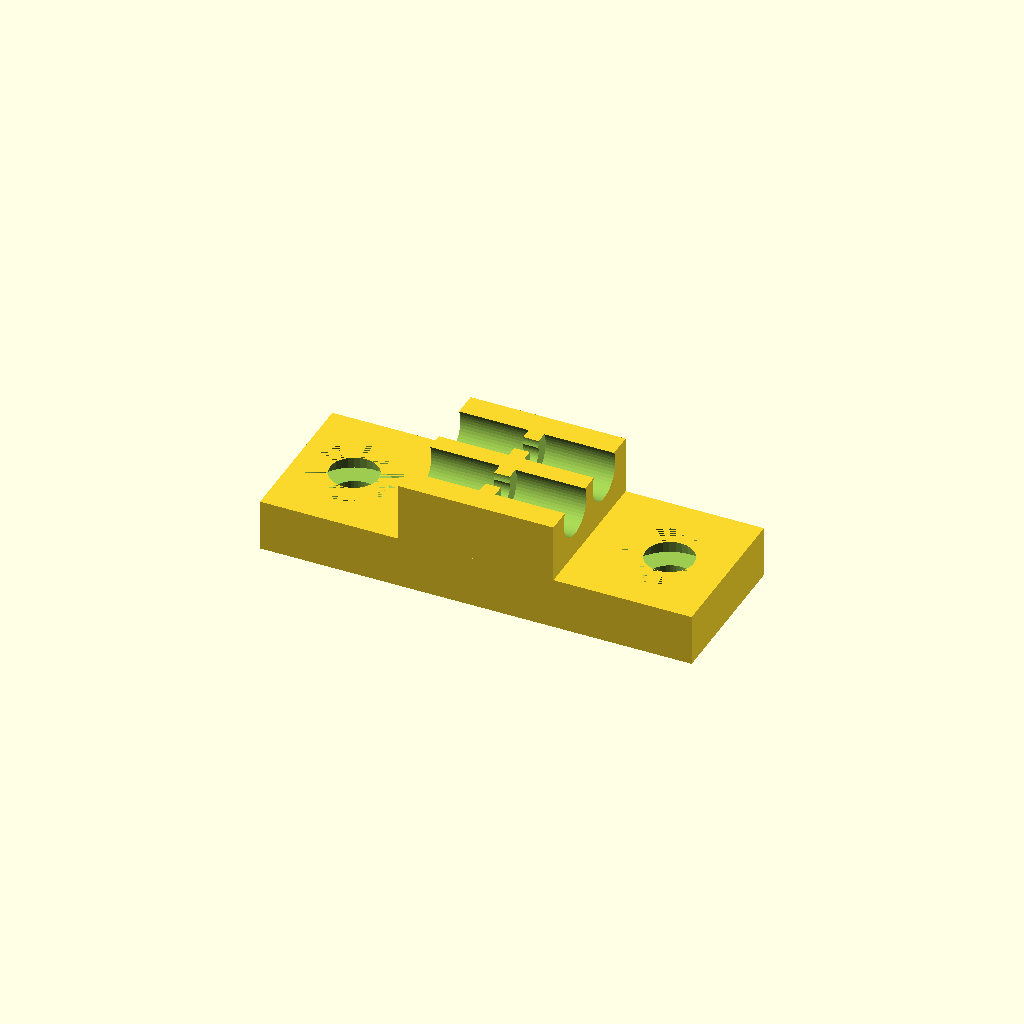
Cell 1: rendered with the file's own defaults.
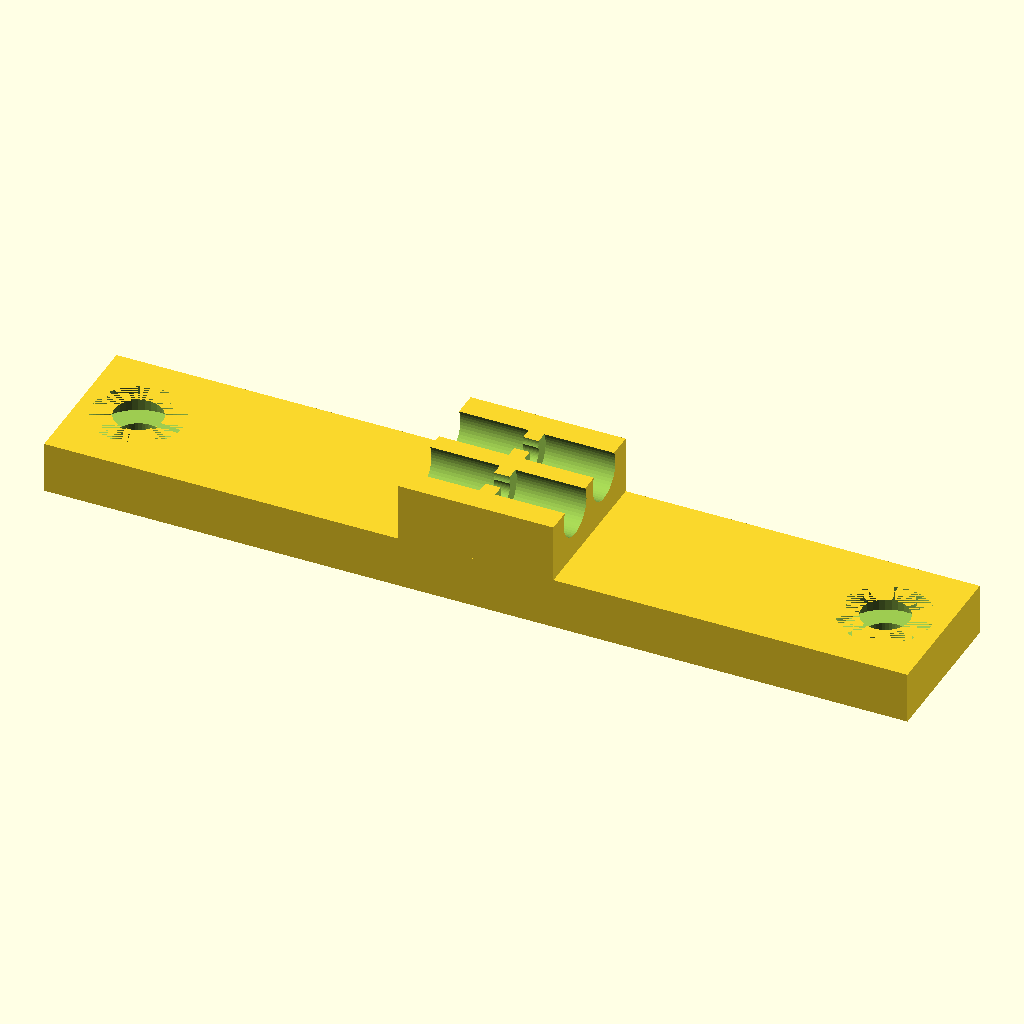
Cell 2 — base_lenght set to 66.8, the other parameters unchanged.
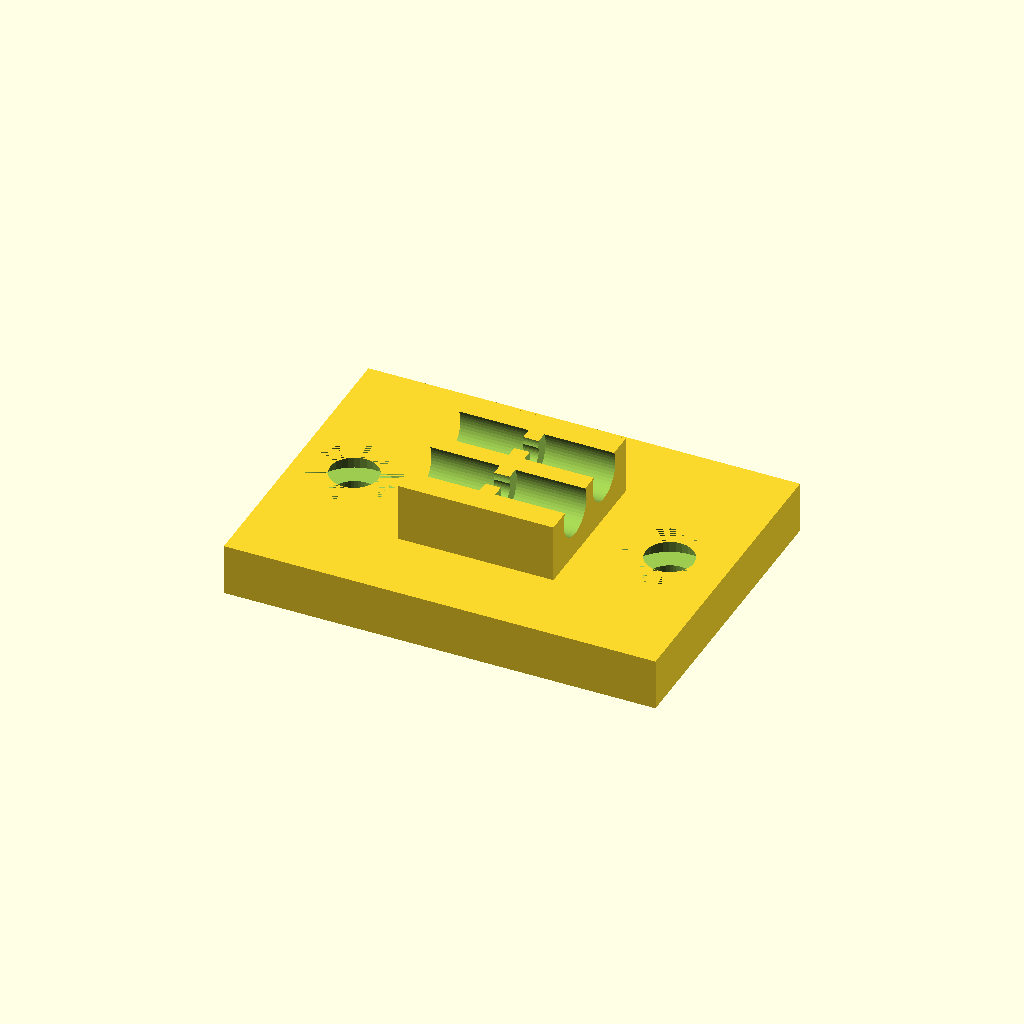
Cell 3: the same model with base_width = 24.
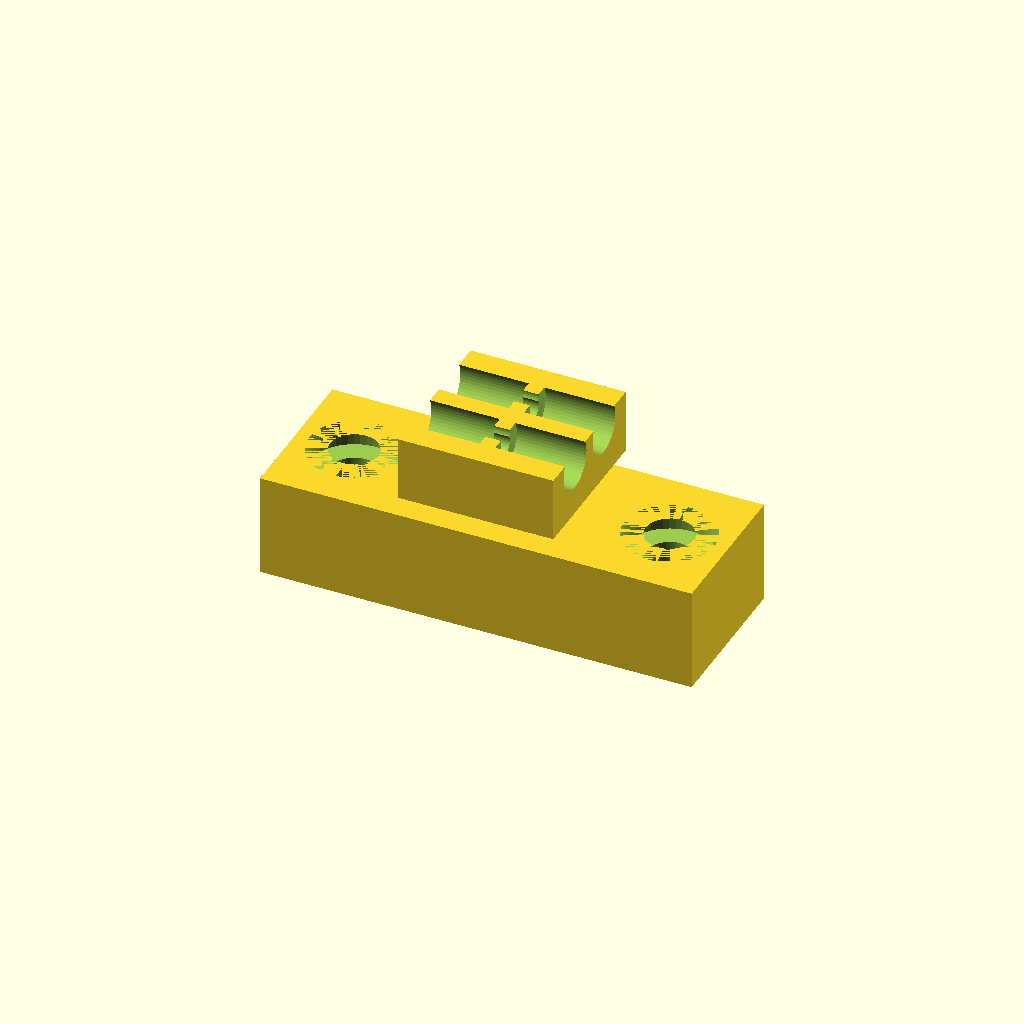
Cell 4 — base_height set to 8, the other parameters unchanged.
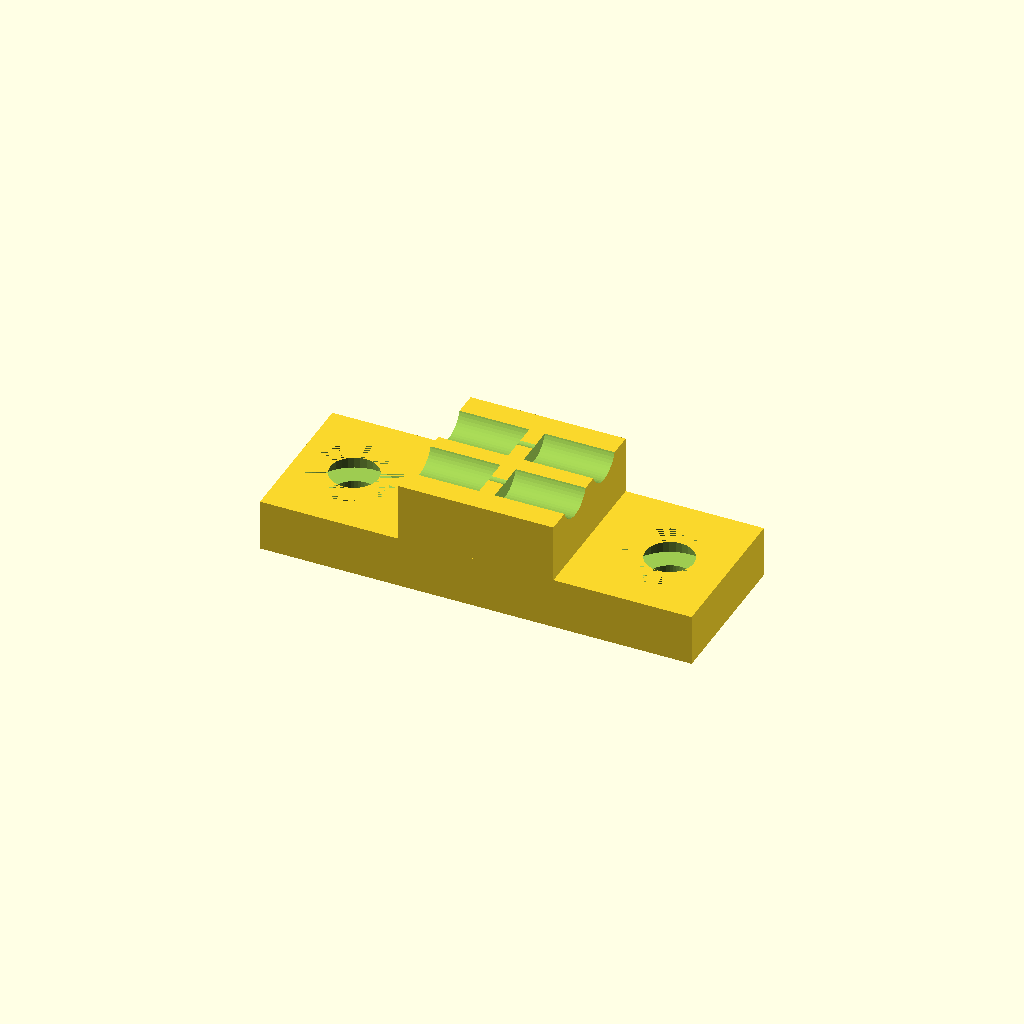
Cell 5: holder_base_height = 3.2 (everything else at default).
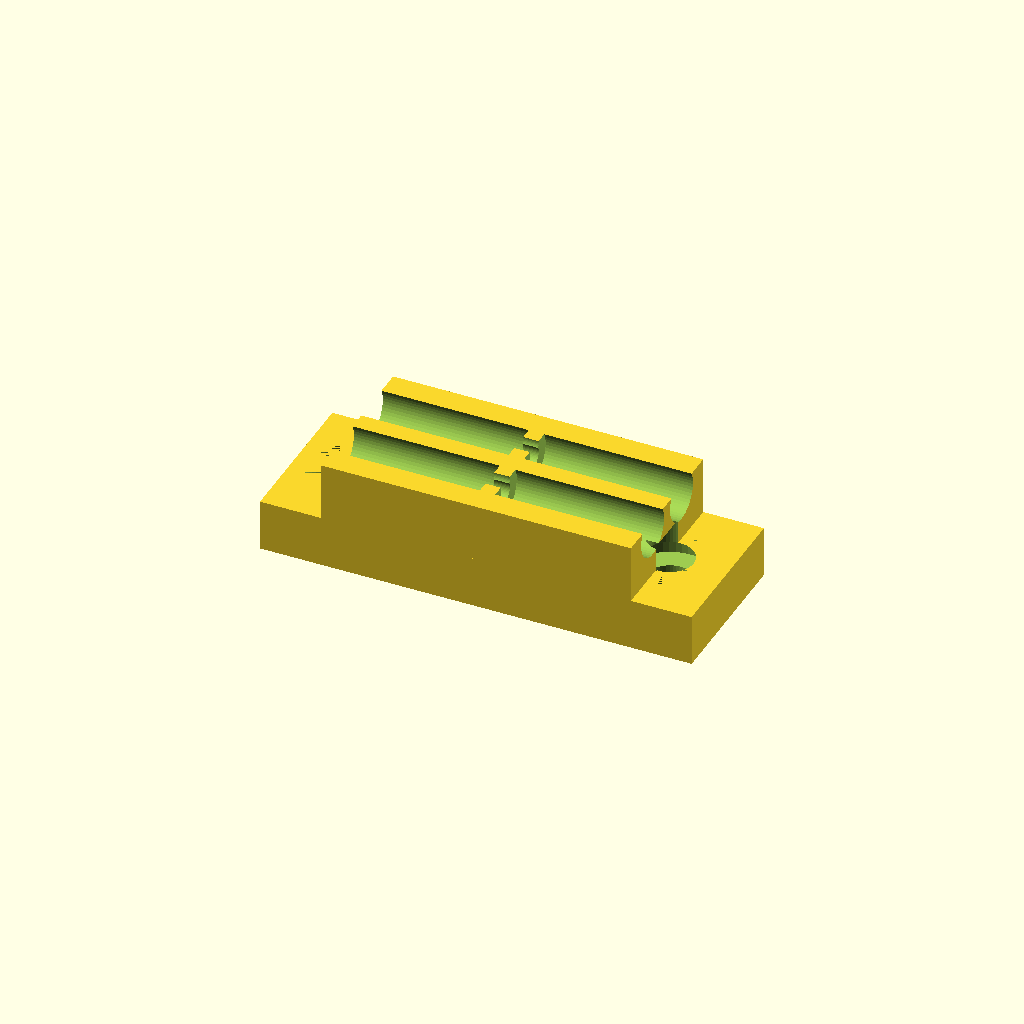
Cell 6 — holder_lenght set to 24, the other parameters unchanged.
One fixed orthographic camera (rotation 55°, 0°, 25°; colour scheme Cornfield) for every cell.
The OpenSCAD source (inputs/thingiverse/thing-1849150/files/BlindsControlWireHolder.scad):
base_lenght=33.4;
base_width=12;
base_height=4;

holder_base_height=1.6;
holder_lenght=12;
holder_width=12;
holder_height=5;

hole_margin=4.5;
space_between_holes=24;
hole_diameter=3.7;
bolt_head_diameter=7;
bolt_head_hole_depth=2;

chain_diameter=3.8;
chain_ball_space=1.2;

wire_diameter=1.5;
spacing=0.1;

$fn=50;

Assembly();

module Assembly(){
    difference (){
        union(){
            cube([base_lenght,base_width,base_height],center=true);
            translate([0,0,base_height]){
                difference(){
                    cube([holder_lenght,holder_width,holder_height],center=true);
//wire_ball_hole                    
                    translate([-holder_lenght-chain_ball_space/2,chain_diameter/2+spacing*5,holder_base_height]) rotate([0,90,0]) cylinder(d=chain_diameter, h=holder_lenght, center=false);
                    translate([-holder_lenght-chain_ball_space/2,-chain_diameter/2-spacing*5,holder_base_height]) rotate([0,90,0]) cylinder(d=chain_diameter, h=holder_lenght, center=false);
                    
                    
                    translate([chain_ball_space/2,chain_diameter/2+spacing*5,holder_base_height]) rotate([0,90,0]) cylinder(d=chain_diameter, h=holder_lenght, center=false);
                    translate([chain_ball_space/2,-chain_diameter/2-spacing*5,holder_base_height]) rotate([0,90,0]) cylinder(d=chain_diameter, h=holder_lenght, center=false);
//wire_hole_small                    
                    translate([-holder_lenght/2,-chain_diameter/2-spacing*5,holder_base_height]) rotate([0,90,0]) cylinder(d=wire_diameter, h=holder_lenght, center=false);
                    translate([-holder_lenght/2,chain_diameter/2+spacing*5,holder_base_height]) rotate([0,90,0]) cylinder(d=wire_diameter, h=holder_lenght, center=false);
                    
                    translate([-holder_lenght/2,-chain_diameter/2-spacing*5,holder_base_height+wire_diameter/2]) rotate([0,90,0]) cylinder(d=wire_diameter, h=holder_lenght, center=false);
                    translate([-holder_lenght/2,chain_diameter/2+spacing*5,holder_base_height+wire_diameter/2]) rotate([0,90,0]) cylinder(d=wire_diameter, h=holder_lenght, center=false);
                };
                
            };
        };
//bolt hole
        translate([base_lenght/2-hole_margin,0,0])cylinder(d=hole_diameter,h=base_height*2, center=true);
        translate([-(base_lenght/2-hole_margin),0,0])cylinder(d=hole_diameter,h=base_height*2, center=true);  
//bolt head hole
        translate([base_lenght/2-hole_margin,0,base_height/2-bolt_head_hole_depth/2])cylinder(d=bolt_head_diameter,h=bolt_head_hole_depth, center=true);
        translate([-(base_lenght/2-hole_margin),0,base_height/2-bolt_head_hole_depth/2])cylinder(d=bolt_head_diameter,h=bolt_head_hole_depth, center=true);        
      
        
    };
    
    };
Customizer parameters (derived from the source; name, type, default, range or options):
base_lenght: number, default 33.4
base_width: number, default 12
base_height: number, default 4
holder_base_height: number, default 1.6
holder_lenght: number, default 12
holder_width: number, default 12
holder_height: number, default 5
hole_margin: number, default 4.5
space_between_holes: number, default 24
hole_diameter: number, default 3.7
bolt_head_diameter: number, default 7
bolt_head_hole_depth: number, default 2
chain_diameter: number, default 3.8
chain_ball_space: number, default 1.2
wire_diameter: number, default 1.5
spacing: number, default 0.1
